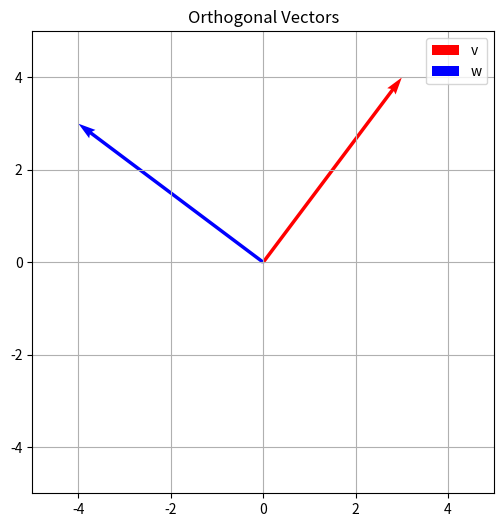
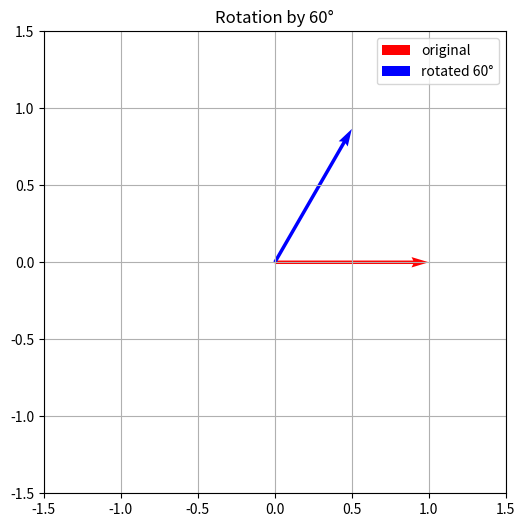
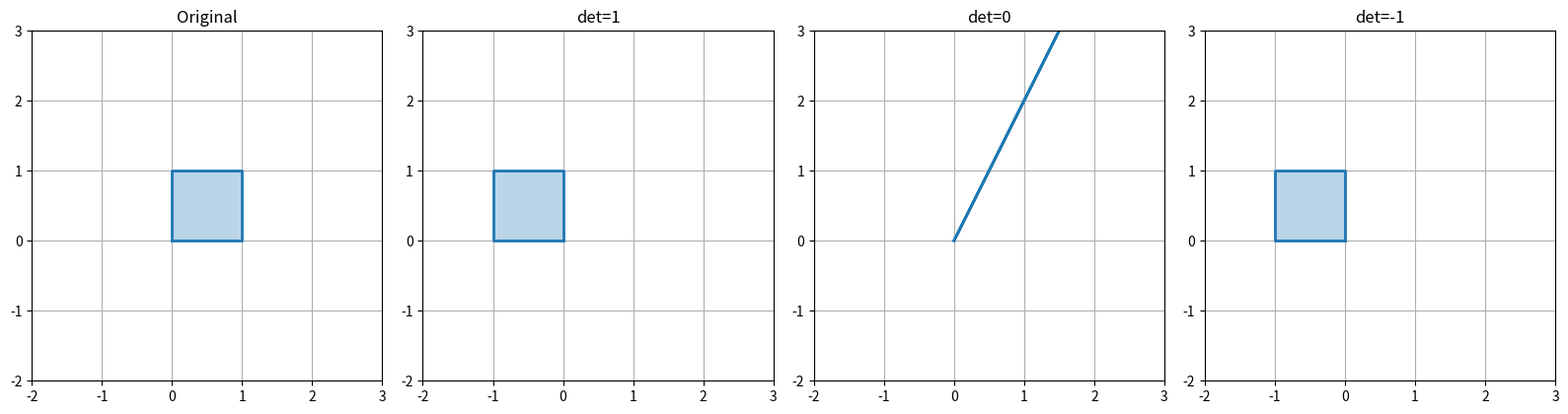

Generate these figures, in order, with matplotlib:
import numpy as np
import matplotlib.pyplot as plt

# Ex 1: Create Vectors
a = np.array([1, 2, 3, 4, 5])
b = np.array([10, 20, 30, 40, 50])
print(f"a.shape = {a.shape}, b.shape = {b.shape}")
print(f"a + b = {a + b}")

# Ex 2: Create Matrices
A = np.array([[1,2,3],[4,5,6],[7,8,9]])
I = np.eye(3)
print(f"A @ I == A? {np.allclose(A @ I, A)}")

# Ex 3: Dot Product
u = np.array([1, 2, 3])
v = np.array([4, 5, 6])
manual = 1*4 + 2*5 + 3*6
print(f"Manual: {manual}")
print(f"np.dot: {np.dot(u, v)}")
print(f"@: {u @ v}")
print(f"All equal: {manual == np.dot(u, v) == u @ v}")

# Ex 4: Transpose
A = np.random.randn(2, 4)
print(f"A shape: {A.shape}")
print(f"A^T shape: {A.T.shape}")
print(f"(A^T)^T == A? {np.allclose(A.T.T, A)}")

# Ex 5: Matrix Multiplication Shapes
A = np.random.randn(2, 3)
B = np.random.randn(3, 4)
print(f"A(2×3) @ B(3×4) = {(A @ B).shape}")  # Works: 2×4

C = np.random.randn(3, 2)
D = np.random.randn(3, 2)
# C @ D won't work: (3×2) @ (3×2) — inner dims don't match
print(f"C(3×2) @ D(3×2) = NOT POSSIBLE (inner dims 2 ≠ 3)")

E = np.random.randn(5, 1)
F = np.random.randn(1, 5)
print(f"E(5×1) @ F(1×5) = {(E @ F).shape}")  # Outer product: 5×5

# Ex 6: Determinant and Inverse
A = np.array([[3, 1], [5, 2]])
det_manual = 3*2 - 1*5  # = 1
det_np = np.linalg.det(A)
print(f"det (manual) = {det_manual}")
print(f"det (numpy) = {det_np:.4f}")

A_inv = np.linalg.inv(A)
print(f"A^(-1) =\n{A_inv}")
print(f"A @ A^(-1) = I? {np.allclose(A @ A_inv, np.eye(2))}")

# Ex 7: Solve Linear System
A = np.array([[3, 2, -1],
              [2, -2, 4],
              [-1, 0.5, -1]])
b = np.array([1, -2, 0])

x_solve = np.linalg.solve(A, b)
x_inv = np.linalg.inv(A) @ b

print(f"solve: {x_solve}")
print(f"inverse: {x_inv}")
print(f"Same? {np.allclose(x_solve, x_inv)}")
print(f"Verify A @ x = b: {np.allclose(A @ x_solve, b)}")

# Ex 8: Vector Norms
x = np.array([1, -2, 3, -4, 5])
print(f"L1: {np.linalg.norm(x, 1)}")
print(f"L2: {np.linalg.norm(x, 2):.4f}")
print(f"L∞: {np.linalg.norm(x, np.inf)}")

x_normalized = x / np.linalg.norm(x, 2)
print(f"Normalized: {np.round(x_normalized, 4)}")
print(f"Norm of normalized: {np.linalg.norm(x_normalized):.4f}")

# Ex 9: Cosine Similarity
king = np.array([0.5, 0.7, 0.1, 0.9])
queen = np.array([0.6, 0.8, 0.1, 0.85])
apple = np.array([0.1, 0.1, 0.9, 0.2])

def cosine_sim(a, b):
    return np.dot(a, b) / (np.linalg.norm(a) * np.linalg.norm(b))

print(f"cos(king, queen) = {cosine_sim(king, queen):.4f}")
print(f"cos(king, apple) = {cosine_sim(king, apple):.4f}")
print("king & queen are much more similar!")

# Ex 10: Rank
A = np.array([[1,2,3],[4,5,6],[7,8,9]])
B = np.array([[1,0,2],[0,1,3],[1,1,5]])
C = np.array([[1,0,0],[0,2,0],[0,0,3]])

print(f"Rank(A) = {np.linalg.matrix_rank(A)} → NOT linearly independent")
print(f"Rank(B) = {np.linalg.matrix_rank(B)} → NOT linearly independent")
print(f"Rank(C) = {np.linalg.matrix_rank(C)} → Linearly independent")

# Ex 11: Orthogonal Vectors
v = np.array([3, 4])
w = np.array([-4, 3])  # Orthogonal to v
print(f"v · w = {np.dot(v, w)}")

plt.figure(figsize=(6, 6))
plt.quiver(0, 0, v[0], v[1], angles='xy', scale_units='xy', scale=1, color='red', label='v')
plt.quiver(0, 0, w[0], w[1], angles='xy', scale_units='xy', scale=1, color='blue', label='w')
plt.xlim(-5, 5); plt.ylim(-5, 5); plt.grid(True); plt.legend(); plt.gca().set_aspect('equal')
plt.title('Orthogonal Vectors'); plt.show()

# Ex 12: Rotation Matrix
theta = np.radians(60)
R = np.array([[np.cos(theta), -np.sin(theta)],
              [np.sin(theta),  np.cos(theta)]])
v = np.array([1, 0])
v_rotated = R @ v

print(f"Rotated: {np.round(v_rotated, 4)}")
print(f"R^T @ R = I? {np.allclose(R.T @ R, np.eye(2))}")

plt.figure(figsize=(6, 6))
plt.quiver(0, 0, v[0], v[1], angles='xy', scale_units='xy', scale=1, color='red', label='original')
plt.quiver(0, 0, v_rotated[0], v_rotated[1], angles='xy', scale_units='xy', scale=1, color='blue', label='rotated 60°')
plt.xlim(-1.5, 1.5); plt.ylim(-1.5, 1.5); plt.grid(True); plt.legend(); plt.gca().set_aspect('equal')
plt.title('Rotation by 60°'); plt.show()

# Ex 13: 2-Layer Neural Network
np.random.seed(42)
x = np.array([1.0, 2.0, 3.0])
W1 = np.random.randn(4, 3) * 0.5
b1 = np.zeros(4)
W2 = np.random.randn(2, 4) * 0.5
b2 = np.zeros(2)

# Layer 1
z1 = W1 @ x + b1
a1 = np.maximum(0, z1)  # ReLU
# Layer 2
z2 = W2 @ a1 + b2
output = z2

print(f"Output shape: {output.shape}")
print(f"Output: {np.round(output, 4)}")

# Ex 14: Projection
a = np.array([3, 4])
b1 = np.array([1, 0])
b2 = np.array([1, 1])

proj1 = (np.dot(a, b1) / np.dot(b1, b1)) * b1
proj2 = (np.dot(a, b2) / np.dot(b2, b2)) * b2

print(f"proj onto [1,0] = {proj1}")
print(f"proj onto [1,1] = {proj2}")

# Ex 15: Determinant as Volume Scaling
A = np.array([[0, -1], [1, 0]])   # det = 1 (rotation)
B = np.array([[1, 2], [2, 4]])    # det = 0 (singular)
C = np.array([[-1, 0], [0, 1]])   # det = -1 (reflection)

square = np.array([[0,0],[1,0],[1,1],[0,1],[0,0]]).T

fig, axes = plt.subplots(1, 4, figsize=(16, 4))
for ax, M, title in zip(axes, [np.eye(2), A, B, C],
                         [f'Original', f'det=1', f'det=0', f'det=-1']):
    t = M @ square
    ax.fill(t[0], t[1], alpha=0.3)
    ax.plot(t[0], t[1], linewidth=2)
    ax.set_title(title); ax.set_aspect('equal'); ax.grid(True)
    ax.set_xlim(-2, 3); ax.set_ylim(-2, 3)
plt.tight_layout(); plt.show()
